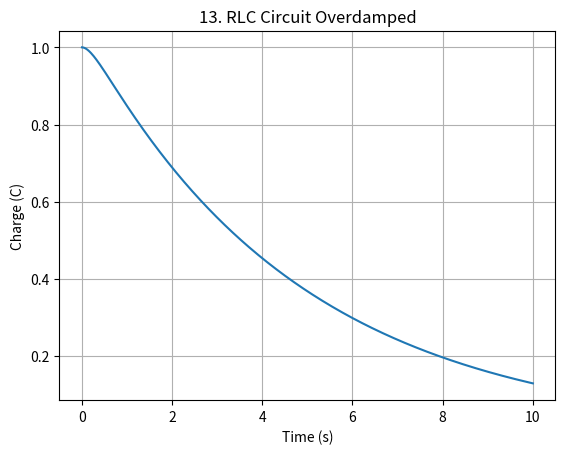

Here is the Python script that generated this plot:
%matplotlib inline
import numpy as np
import matplotlib.pyplot as plt

def main():
    t = np.linspace(0, 10, 500)
    R = 5.0
    L = 1.0
    C = 1.0
    alpha = R / (2*L)
    omega0 = 1.0 / np.sqrt(L*C)
    s1 = -alpha + np.sqrt(alpha**2 - omega0**2)
    s2 = -alpha - np.sqrt(alpha**2 - omega0**2)
    Q0 = 1.0
    A = Q0 / (s1 - s2)
    Q = A * (s1*np.exp(s2*t) - s2*np.exp(s1*t))
    plt.plot(t, Q)
    plt.xlabel('Time (s)')
    plt.ylabel('Charge (C)')
    plt.title("13. RLC Circuit Overdamped")
    plt.grid(True)
    plt.show()

if __name__ == "__main__":
    main()
